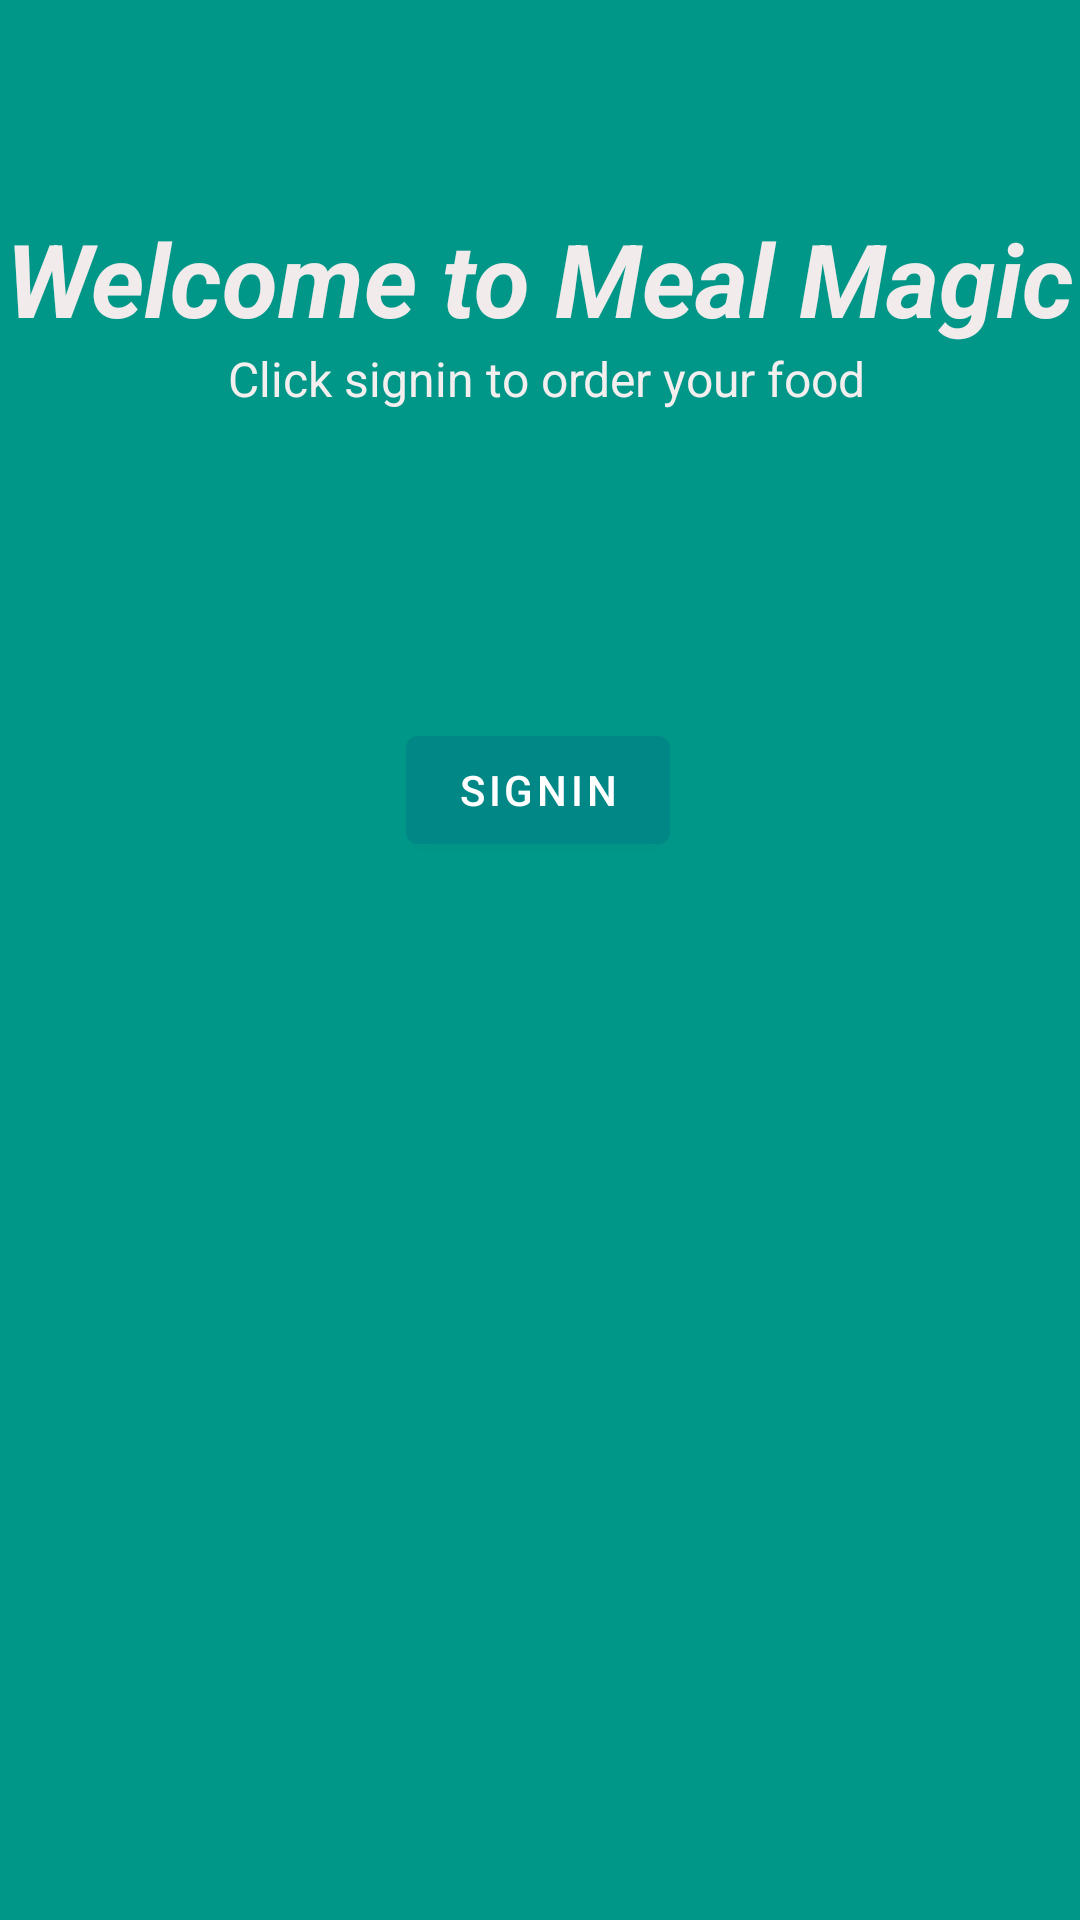

Layout XML and referenced resources for this Android screen:
<!-- AndroidManifest.xml: application theme Theme.MealMagic -->
<!-- res/layout/fragment_first.xml -->
<?xml version="1.0" encoding="utf-8"?>
<androidx.constraintlayout.widget.ConstraintLayout xmlns:android="http://schemas.android.com/apk/res/android"
    xmlns:app="http://schemas.android.com/apk/res-auto"
    xmlns:tools="http://schemas.android.com/tools"
    android:layout_width="match_parent"
    android:layout_height="match_parent"
    android:background="#009688"
    tools:context="com.sample.mealmagic.FirstFragment">

    <Button
        android:id="@+id/signIn"
        android:layout_width="wrap_content"
        android:layout_height="wrap_content"
        android:text="@string/next"
        app:layout_constraintBottom_toBottomOf="parent"
        app:layout_constraintHorizontal_bias="0.498"
        app:layout_constraintLeft_toLeftOf="parent"
        app:layout_constraintRight_toRightOf="parent"
        app:layout_constraintTop_toTopOf="parent"
        app:layout_constraintVertical_bias="0.404" />

    <TextView
        android:id="@+id/textView"
        android:layout_width="wrap_content"
        android:layout_height="wrap_content"
        android:layout_marginTop="70dp"
        android:text="Welcome to Meal Magic"
        android:textColor="#F1EBEB"
        android:textSize="34sp"
        android:textStyle="bold|italic"
        app:layout_constraintLeft_toLeftOf="parent"
        app:layout_constraintRight_toRightOf="parent"
        app:layout_constraintTop_toTopOf="parent"
        tools:layout_constraintLeft_toLeftOf="parent" />

    <ImageView
        android:id="@+id/imageView"
        android:layout_width="234dp"
        android:layout_height="194dp"
        android:layout_marginTop="30dp"
        android:src="@drawable/food1"
        app:layout_constraintLeft_toLeftOf="parent"
        app:layout_constraintRight_toRightOf="parent"
        app:layout_constraintTop_toBottomOf="@id/signIn" />

    <TextView
        android:id="@+id/textViewClick"
        android:layout_width="wrap_content"
        android:layout_height="wrap_content"
        android:text=" Click signin to order your food"
        android:textColor="#F3EFEF"
        android:textSize="16sp"
        app:layout_constraintLeft_toLeftOf="parent"
        app:layout_constraintRight_toRightOf="parent"
        app:layout_constraintTop_toBottomOf="@id/textView" />

</androidx.constraintlayout.widget.ConstraintLayout>
<!-- resources referenced by this layout -->
<resources>
  <string name="next">SIGNIN</string>
  <style name="Theme.MealMagic" parent="Theme.MaterialComponents.DayNight.DarkActionBar">
          
          <item name="colorPrimary">@color/teal_700</item>
          <item name="colorPrimaryVariant">@color/purple_700</item>
          <item name="colorOnPrimary">@color/white</item>
          
          <item name="colorSecondary">@color/teal_200</item>
          <item name="colorSecondaryVariant">@color/teal_700</item>
          <item name="colorOnSecondary">@color/black</item>
          
          <item name="android:statusBarColor">?attr/colorPrimaryVariant</item>
          
      </style>
  <!-- not gathered from this repository: default colours our renderer supplied (Android Studio template values) -->
  <color name="purple_700">#FF3700B3</color>
  <color name="teal_200">#FF03DAC5</color>
  <color name="teal_700">#FF018786</color>
  <color name="black">#FF000000</color>
  <color name="white">#FFFFFFFF</color>
</resources>
